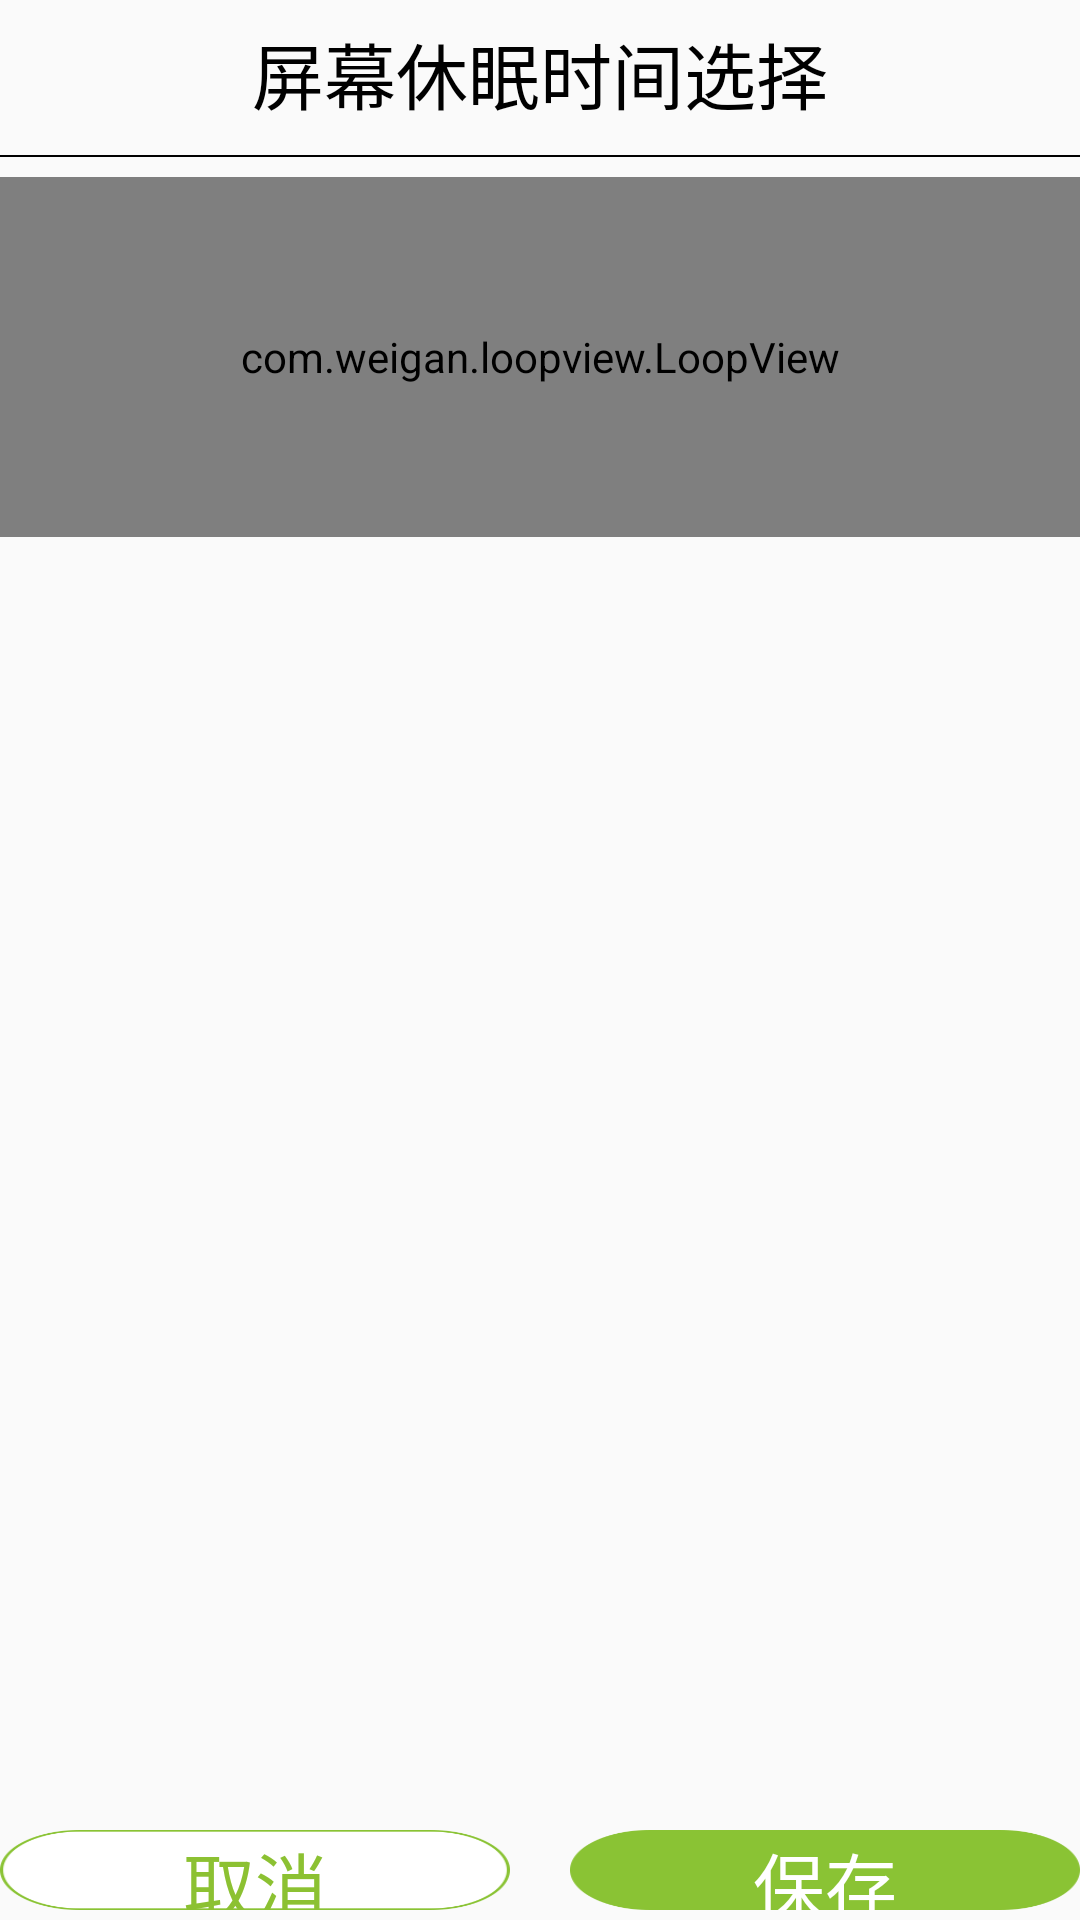

Write the Android layout XML for this screen, with the resource values it uses.
<!-- AndroidManifest.xml: application theme AppTheme -->
<!-- res/layout/set_screensaver_dialog.xml -->
<?xml version="1.0" encoding="utf-8"?>
<LinearLayout xmlns:android="http://schemas.android.com/apk/res/android"
    xmlns:app="http://schemas.android.com/apk/res-auto"
    android:orientation="vertical"
    android:layout_width="match_parent"
    android:layout_height="600px">
    <RelativeLayout
        android:layout_width="match_parent"
        android:layout_height="wrap_content">
        <TextView
            android:id="@+id/tv_DialogVoiceText"
            android:text="屏幕休眠时间选择"
            android:textSize="24sp"
            android:layout_marginTop="20px"
            android:layout_centerHorizontal="true"
            android:textColor="@color/colorBlack"
            android:layout_width="wrap_content"
            android:layout_height="wrap_content" />
        <View
            android:layout_below="@+id/tv_DialogVoiceText"
            android:layout_marginTop="30px"
            android:layout_width="match_parent"
            android:layout_height="1.6px"
            android:background="@color/colorBlack"/>
    </RelativeLayout>
    <LinearLayout
        android:orientation="horizontal"
        android:layout_width="match_parent"
        android:layout_height="0dp"
        android:layout_weight="1">
        <com.weigan.loopview.LoopView
            android:layout_marginTop="20px"
            android:layout_marginBottom="20px"
            android:id="@+id/loop_SetScreenSaverTime"
            android:layout_width="match_parent"
            android:layout_height="360px"
            app:awv_textsize="24"
            />
    </LinearLayout>
    <LinearLayout
        android:orientation="horizontal"
        android:layout_width="match_parent"
        android:layout_height="90px">
        <Button
            android:id="@+id/bt_SetScreensaverCancle"
            android:text="取消"
            android:textSize="24sp"
            android:textColor="@drawable/text_cancle_btn"
            android:layout_width="0dp"
            android:layout_weight="1"
            android:layout_height="80px"
            android:background="@drawable/btn_cancle"/>
        <Button
            android:id="@+id/bt_SetScreensaverSave"
            android:text="保存"
            android:textSize="24sp"
            android:textColor="@drawable/text_save_btn"
            android:layout_marginLeft="20dp"
            android:layout_width="0dp"
            android:layout_weight="1"
            android:layout_height="80px"
            android:background="@drawable/btn_save"/>
    </LinearLayout>
</LinearLayout>
<!-- resources referenced by this layout -->
<resources>
  <color name="colorBlack">#000000</color>
  <!-- drawable btn_cancle (drawable) -->
  <?xml version="1.0" encoding="utf-8"?>
  <selector xmlns:android="http://schemas.android.com/apk/res/android">
      <item android:state_pressed="true" android:drawable="@drawable/btn_2_pressed"></item>
      <item android:state_pressed="false" android:drawable="@drawable/btn_2_normal"></item>
  </selector>
  <!-- drawable btn_save (drawable) -->
  <?xml version="1.0" encoding="utf-8"?>
  <selector xmlns:android="http://schemas.android.com/apk/res/android">
      <item android:state_pressed="true" android:drawable="@drawable/btn_3_pressed"></item>
      <item android:state_pressed="false" android:drawable="@drawable/btn_3_normal"></item>
  </selector>
  <!-- drawable text_cancle_btn (drawable) -->
  <?xml version="1.0" encoding="utf-8"?>
  <selector xmlns:android="http://schemas.android.com/apk/res/android">
      <item android:state_pressed="false"
          android:color="@color/colorCusNum"/>
      <item android:state_pressed="true"
          android:color="@color/colorWhite"/>
      <item android:color="@color/colorCusNum" />
  </selector>
  <!-- drawable text_save_btn (drawable) -->
  <?xml version="1.0" encoding="utf-8"?>
  <selector xmlns:android="http://schemas.android.com/apk/res/android">
      <item android:state_pressed="false"
          android:color="@color/colorWhite"/>
      <item android:state_pressed="true"
          android:color="@color/colorCusNum"/>
      <item android:color="@color/colorWhite" />
  </selector>
  <style name="AppTheme" parent="Theme.AppCompat.Light.NoActionBar">
          
          <item name="android:windowNoTitle">true</item>
           
          <item name="android:windowFullscreen">true</item>
  
          
          <item name="colorPrimary">@color/colorPrimary</item>
          <item name="colorPrimaryDark">@color/colorPrimaryDark</item>
          <item name="colorAccent">@color/colorAccent</item>
      </style>
  <!-- drawable btn_2_pressed: png bitmap (drawable-xhdpi, 2643 bytes) -->
  <!-- drawable btn_2_normal: png bitmap (drawable-xhdpi, 4417 bytes) -->
  <!-- drawable btn_3_pressed: png bitmap (drawable-xhdpi, 2645 bytes) -->
  <!-- drawable btn_3_normal: png bitmap (drawable-xhdpi, 2643 bytes) -->
  <color name="colorCusNum">#8CC132</color>
  <color name="colorWhite">#ffffff</color>
  <color name="colorPrimary">#3F51B5</color>
  <color name="colorPrimaryDark">#303F9F</color>
  <color name="colorAccent">#009788</color>
</resources>
